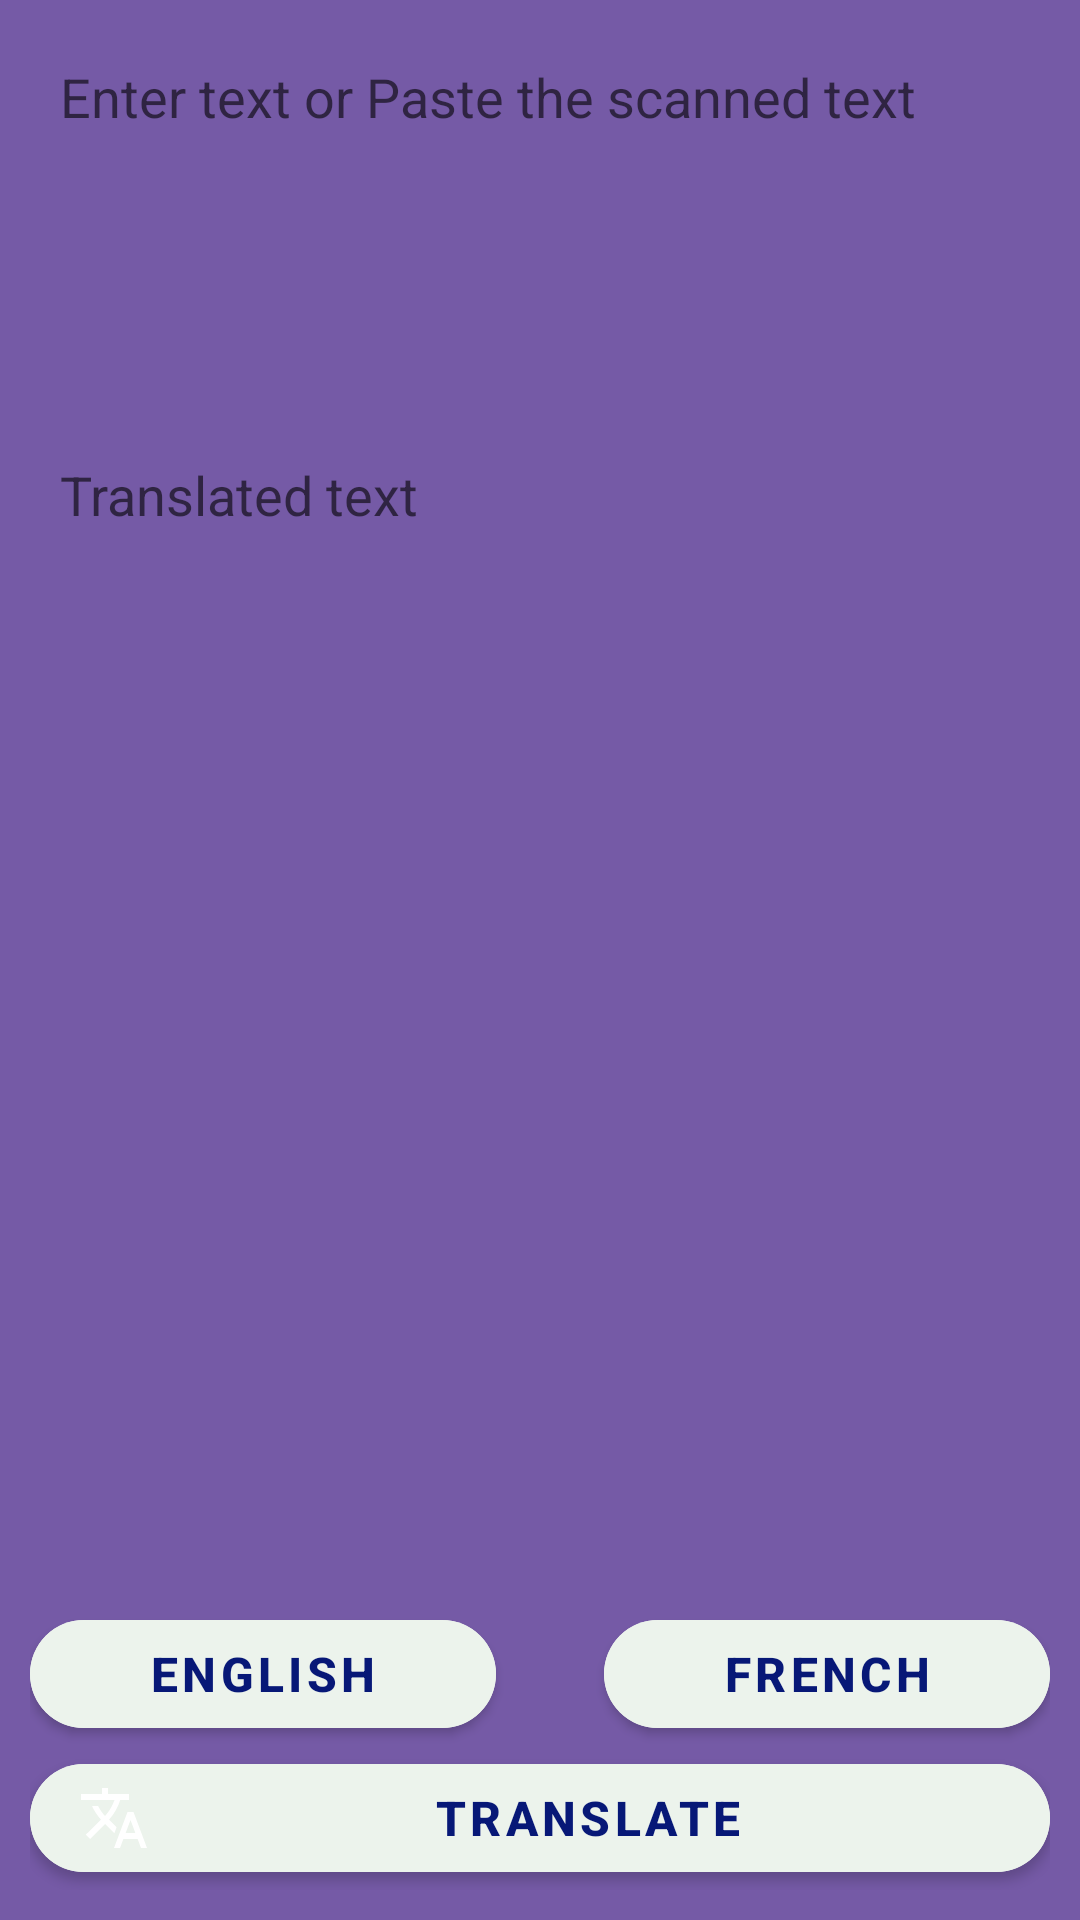

Produce the Android XML layout that renders to this screen, including the resource entries it uses.
<!-- AndroidManifest.xml: application theme Theme.OCRTRANSLATOR -->
<!-- res/layout/activity_translator.xml -->
<?xml version="1.0" encoding="utf-8"?>
<RelativeLayout xmlns:android="http://schemas.android.com/apk/res/android"
    xmlns:app="http://schemas.android.com/apk/res-auto"
    xmlns:tools="http://schemas.android.com/tools"
    android:layout_width="match_parent"
    android:padding="10dp"
    android:layout_height="match_parent"
    android:background="#755AA6"
    tools:context=".translator">

    <ScrollView
        android:layout_width="match_parent"
        android:layout_height="match_parent"
        android:layout_above="@+id/optionLl"
        >

        <LinearLayout
            android:layout_width="match_parent"
            android:layout_height="wrap_content"
            android:orientation="vertical"
            >

            <EditText
                android:layout_width="match_parent"
                android:layout_height="wrap_content"
                android:id="@+id/sourcelanguageEt"
                android:layout_margin="10dp"
                android:hint="Enter text or Paste the scanned text"
                android:minHeight="100dp"
                android:background="@drawable/text"
                android:gravity="start"


                />

            <EditText
                android:layout_width="match_parent"
                android:layout_height="wrap_content"
                android:id="@+id/destinationlanguageTv"
                android:layout_marginTop="10dp"
                android:text=""
                android:hint="Translated text"
                android:minHeight="50dp"
                android:layout_margin="10dp"
                android:background="@drawable/text"
                android:textSize="18dp"/>


        </LinearLayout>

    </ScrollView>
    <LinearLayout
        android:layout_width="match_parent"
        android:layout_height="wrap_content"
        android:orientation="horizontal"
        android:id="@+id/optionLl"
        android:layout_above="@+id/translatebtn"
        >

        <com.google.android.material.button.MaterialButton
            android:layout_width="wrap_content"
            android:layout_height="wrap_content"
            android:id="@+id/sourcelanguagechosebtn"
            android:text="English"
            android:textColor="#071877"
            android:textStyle="bold"
            android:textSize="16dp"
            android:backgroundTint="#ECF3EC"
            app:cornerRadius="50dp"
            android:layout_weight="1"

            />
        <ImageButton
            android:layout_width="wrap_content"
            android:layout_height="wrap_content"
            android:padding="18dp"
            android:background="@android:color/transparent"
            android:src="@drawable/baseline_forward_24"
            />
        <com.google.android.material.button.MaterialButton
            android:layout_width="wrap_content"
            android:layout_height="wrap_content"
            android:backgroundTint="#ECF3EC"
            android:textColor="#071877"
            android:textStyle="bold"
            android:textSize="16dp"
            android:id="@+id/destinationlanguagechosebtn"
            android:text="French"
            app:cornerRadius="50dp"
            android:layout_weight="1"

            />

    </LinearLayout>
    <com.google.android.material.button.MaterialButton
        android:layout_width="match_parent"
        android:layout_height="wrap_content"
        android:id="@+id/translatebtn"
        app:cornerRadius="50dp"
        android:textColor="#071877"
        android:backgroundTint="#ECF3EC"
        android:textStyle="bold"
        android:textSize="16dp"
        android:text="Translate"
        app:icon="@drawable/baseline_translate_24"
        android:layout_alignParentBottom="true"

        />

</RelativeLayout>
<!-- resources referenced by this layout -->
<resources>
  <!-- drawable baseline_translate_24 (drawable) -->
  <vector android:height="24dp" android:tint="#071877"
      android:viewportHeight="24" android:viewportWidth="24"
      android:width="24dp" xmlns:android="http://schemas.android.com/apk/res/android">
      <path android:fillColor="#071877" android:pathData="M12.87,15.07l-2.54,-2.51 0.03,-0.03c1.74,-1.94 2.98,-4.17 3.71,-6.53L17,6L17,4h-7L10,2L8,2v2L1,4v1.99h11.17C11.5,7.92 10.44,9.75 9,11.35 8.07,10.32 7.3,9.19 6.69,8h-2c0.73,1.63 1.73,3.17 2.98,4.56l-5.09,5.02L4,19l5,-5 3.11,3.11 0.76,-2.04zM18.5,10h-2L12,22h2l1.12,-3h4.75L21,22h2l-4.5,-12zM15.88,17l1.62,-4.33L19.12,17h-3.24z"/>
  </vector>
  <style name="Theme.OCRTRANSLATOR" parent="Theme.MaterialComponents.DayNight.DarkActionBar">
          
          <item name="colorPrimary">@color/purple_500</item>
          <item name="colorPrimaryVariant">@color/purple_700</item>
          <item name="colorOnPrimary">@color/white</item>
          
          <item name="colorSecondary">@color/teal_200</item>
          <item name="colorSecondaryVariant">@color/teal_700</item>
          <item name="colorOnSecondary">@color/black</item>
          
          <item name="android:statusBarColor">?attr/colorPrimaryVariant</item>
          
      </style>
  <!-- not gathered from this repository: default colours our renderer supplied (Android Studio template values) -->
  <color name="purple_500">#FF6200EE</color>
  <color name="purple_700">#FF3700B3</color>
  <color name="teal_200">#FF03DAC5</color>
  <color name="teal_700">#FF018786</color>
  <color name="black">#FF000000</color>
  <color name="white">#FFFFFFFF</color>
</resources>
